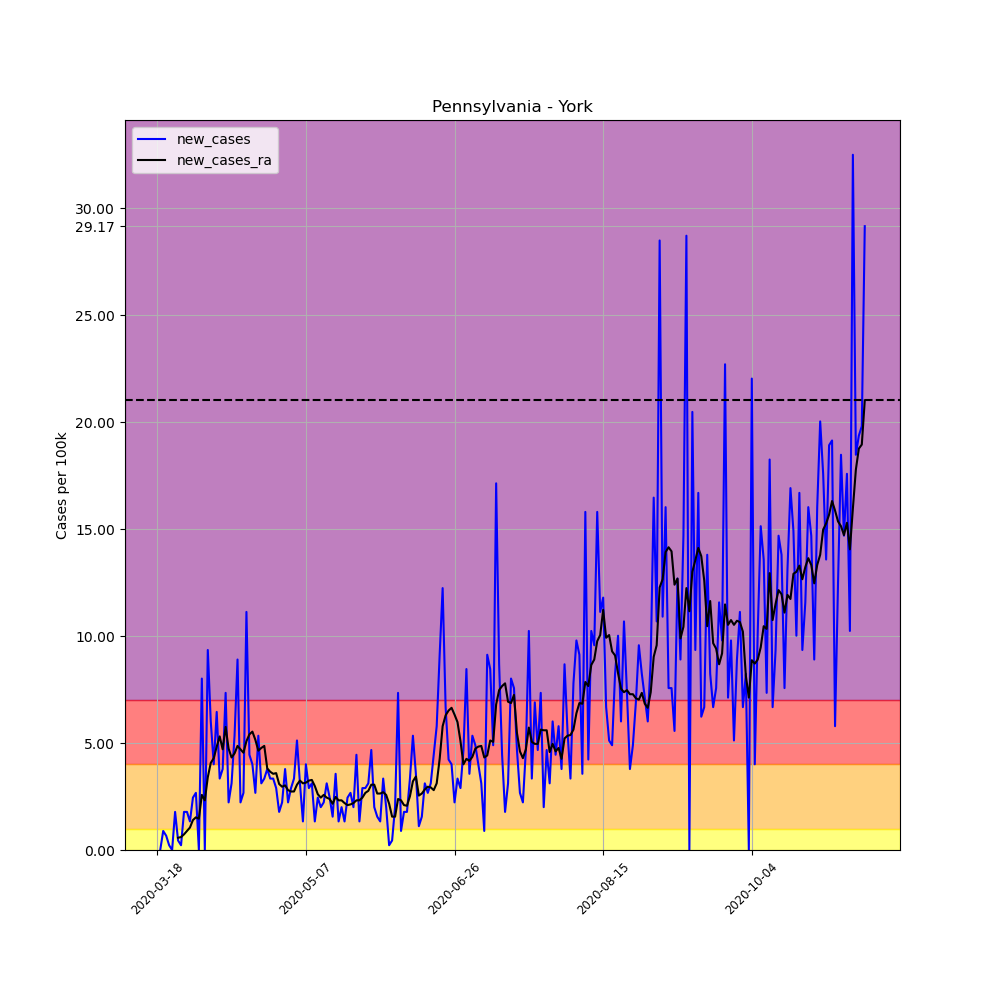

Source data for this figure (header and first rows):
, date, county, state, fips, cases, deaths, COUNTY, STNAME, CTYNAME, POPESTIMATE2019, per_100k, per_100k_ra, new_cases, new_cases_ra
149010, 2020-03-18, York, Pennsylvania, 42133, 2, 0, 133, Pennsylvania, York, 449058, 0.4454, , , 
149011, 2020-03-19, York, Pennsylvania, 42133, 2, 0, 133, Pennsylvania, York, 449058, 0.4454, , 0.0, 
149012, 2020-03-20, York, Pennsylvania, 42133, 6, 0, 133, Pennsylvania, York, 449058, 1.336, , 0.8908, 
149013, 2020-03-21, York, Pennsylvania, 42133, 9, 0, 133, Pennsylvania, York, 449058, 2.004, , 0.6681, 
149014, 2020-03-22, York, Pennsylvania, 42133, 10, 0, 133, Pennsylvania, York, 449058, 2.227, , 0.2227, 
149015, 2020-03-23, York, Pennsylvania, 42133, 10, 0, 133, Pennsylvania, York, 449058, 2.227, , 0.0, 
149016, 2020-03-24, York, Pennsylvania, 42133, 18, 0, 133, Pennsylvania, York, 449058, 4.008, 1.813, 1.782, 
149017, 2020-03-25, York, Pennsylvania, 42133, 20, 0, 133, Pennsylvania, York, 449058, 4.454, 2.386, 0.4454, 0.5726
149018, 2020-03-26, York, Pennsylvania, 42133, 21, 0, 133, Pennsylvania, York, 449058, 4.676, 2.99, 0.2227, 0.6044
149019, 2020-03-27, York, Pennsylvania, 42133, 29, 0, 133, Pennsylvania, York, 449058, 6.458, 3.722, 1.782, 0.7317
149020, 2020-03-28, York, Pennsylvania, 42133, 37, 0, 133, Pennsylvania, York, 449058, 8.239, 4.613, 1.782, 0.8908
149021, 2020-03-29, York, Pennsylvania, 42133, 43, 0, 133, Pennsylvania, York, 449058, 9.576, 5.663, 1.336, 1.05
149022, 2020-03-30, York, Pennsylvania, 42133, 54, 0, 133, Pennsylvania, York, 449058, 12.03, 7.062, 2.45, 1.4
149023, 2020-03-31, York, Pennsylvania, 42133, 66, 0, 133, Pennsylvania, York, 449058, 14.7, 8.589, 2.672, 1.527
149024, 2020-04-01, York, Pennsylvania, 42133, 66, 0, 133, Pennsylvania, York, 449058, 14.7, 10.05, 0.0, 1.463
149025, 2020-04-02, York, Pennsylvania, 42133, 102, 1, 133, Pennsylvania, York, 449058, 22.71, 12.63, 8.017, 2.577
149026, 2020-04-03, York, Pennsylvania, 42133, 102, 1, 133, Pennsylvania, York, 449058, 22.71, 14.95, 0.0, 2.322
149027, 2020-04-04, York, Pennsylvania, 42133, 144, 1, 133, Pennsylvania, York, 449058, 32.07, 18.36, 9.353, 3.404
149028, 2020-04-05, York, Pennsylvania, 42133, 171, 1, 133, Pennsylvania, York, 449058, 38.08, 22.43, 6.013, 4.072
149029, 2020-04-06, York, Pennsylvania, 42133, 189, 1, 133, Pennsylvania, York, 449058, 42.09, 26.72, 4.008, 4.295
149030, 2020-04-07, York, Pennsylvania, 42133, 218, 2, 133, Pennsylvania, York, 449058, 48.55, 31.56, 6.458, 4.836
149031, 2020-04-08, York, Pennsylvania, 42133, 233, 2, 133, Pennsylvania, York, 449058, 51.89, 36.87, 3.34, 5.313
149032, 2020-04-09, York, Pennsylvania, 42133, 250, 3, 133, Pennsylvania, York, 449058, 55.67, 41.58, 3.786, 4.708
149033, 2020-04-10, York, Pennsylvania, 42133, 283, 3, 133, Pennsylvania, York, 449058, 63.02, 47.34, 7.349, 5.758
149034, 2020-04-11, York, Pennsylvania, 42133, 293, 3, 133, Pennsylvania, York, 449058, 65.25, 52.08, 2.227, 4.74
149035, 2020-04-12, York, Pennsylvania, 42133, 307, 3, 133, Pennsylvania, York, 449058, 68.37, 56.4, 3.118, 4.327
149036, 2020-04-13, York, Pennsylvania, 42133, 331, 3, 133, Pennsylvania, York, 449058, 73.71, 60.92, 5.345, 4.517
149037, 2020-04-14, York, Pennsylvania, 42133, 371, 3, 133, Pennsylvania, York, 449058, 82.62, 65.79, 8.908, 4.867
149038, 2020-04-15, York, Pennsylvania, 42133, 381, 4, 133, Pennsylvania, York, 449058, 84.84, 70.5, 2.227, 4.708
149039, 2020-04-16, York, Pennsylvania, 42133, 393, 4, 133, Pennsylvania, York, 449058, 87.52, 75.05, 2.672, 4.549
149040, 2020-04-17, York, Pennsylvania, 42133, 443, 4, 133, Pennsylvania, York, 449058, 98.65, 80.14, 11.13, 5.09
149041, 2020-04-18, York, Pennsylvania, 42133, 463, 4, 133, Pennsylvania, York, 449058, 103.1, 85.54, 4.454, 5.408
149042, 2020-04-19, York, Pennsylvania, 42133, 481, 6, 133, Pennsylvania, York, 449058, 107.1, 91.08, 4.008, 5.535
149043, 2020-04-20, York, Pennsylvania, 42133, 493, 6, 133, Pennsylvania, York, 449058, 109.8, 96.23, 2.672, 5.154
149044, 2020-04-21, York, Pennsylvania, 42133, 517, 13, 133, Pennsylvania, York, 449058, 115.1, 100.9, 5.345, 4.645
149045, 2020-04-22, York, Pennsylvania, 42133, 531, 14, 133, Pennsylvania, York, 449058, 118.2, 105.6, 3.118, 4.772
149046, 2020-04-23, York, Pennsylvania, 42133, 546, 13, 133, Pennsylvania, York, 449058, 121.6, 110.5, 3.34, 4.867
149047, 2020-04-24, York, Pennsylvania, 42133, 563, 13, 133, Pennsylvania, York, 449058, 125.4, 114.3, 3.786, 3.818
149048, 2020-04-25, York, Pennsylvania, 42133, 578, 13, 133, Pennsylvania, York, 449058, 128.7, 118, 3.34, 3.658
149049, 2020-04-26, York, Pennsylvania, 42133, 593, 13, 133, Pennsylvania, York, 449058, 132.1, 121.6, 3.34, 3.563
149050, 2020-04-27, York, Pennsylvania, 42133, 606, 13, 133, Pennsylvania, York, 449058, 134.9, 125.2, 2.895, 3.595
149051, 2020-04-28, York, Pennsylvania, 42133, 614, 13, 133, Pennsylvania, York, 449058, 136.7, 128.2, 1.782, 3.086
149052, 2020-04-29, York, Pennsylvania, 42133, 624, 13, 133, Pennsylvania, York, 449058, 139, 131.2, 2.227, 2.959
149053, 2020-04-30, York, Pennsylvania, 42133, 641, 13, 133, Pennsylvania, York, 449058, 142.7, 134.2, 3.786, 3.022
149054, 2020-05-01, York, Pennsylvania, 42133, 651, 13, 133, Pennsylvania, York, 449058, 145, 137, 2.227, 2.8
149055, 2020-05-02, York, Pennsylvania, 42133, 664, 13, 133, Pennsylvania, York, 449058, 147.9, 139.8, 2.895, 2.736
149056, 2020-05-03, York, Pennsylvania, 42133, 679, 13, 133, Pennsylvania, York, 449058, 151.2, 142.5, 3.34, 2.736
149057, 2020-05-04, York, Pennsylvania, 42133, 702, 13, 133, Pennsylvania, York, 449058, 156.3, 145.5, 5.122, 3.054
149058, 2020-05-05, York, Pennsylvania, 42133, 716, 13, 133, Pennsylvania, York, 449058, 159.4, 148.8, 3.118, 3.245
149059, 2020-05-06, York, Pennsylvania, 42133, 722, 13, 133, Pennsylvania, York, 449058, 160.8, 151.9, 1.336, 3.118
149060, 2020-05-07, York, Pennsylvania, 42133, 740, 13, 133, Pennsylvania, York, 449058, 164.8, 155.1, 4.008, 3.149
149061, 2020-05-08, York, Pennsylvania, 42133, 753, 13, 133, Pennsylvania, York, 449058, 167.7, 158.3, 2.895, 3.245
149062, 2020-05-09, York, Pennsylvania, 42133, 767, 13, 133, Pennsylvania, York, 449058, 170.8, 161.6, 3.118, 3.277
149063, 2020-05-10, York, Pennsylvania, 42133, 773, 13, 133, Pennsylvania, York, 449058, 172.1, 164.6, 1.336, 2.99
149064, 2020-05-11, York, Pennsylvania, 42133, 784, 13, 133, Pennsylvania, York, 449058, 174.6, 167.2, 2.45, 2.609
149065, 2020-05-12, York, Pennsylvania, 42133, 793, 14, 133, Pennsylvania, York, 449058, 176.6, 169.6, 2.004, 2.45
149066, 2020-05-13, York, Pennsylvania, 42133, 803, 14, 133, Pennsylvania, York, 449058, 178.8, 172.2, 2.227, 2.577
149067, 2020-05-14, York, Pennsylvania, 42133, 817, 15, 133, Pennsylvania, York, 449058, 181.9, 174.7, 3.118, 2.45
149068, 2020-05-15, York, Pennsylvania, 42133, 828, 16, 133, Pennsylvania, York, 449058, 184.4, 177, 2.45, 2.386
149069, 2020-05-16, York, Pennsylvania, 42133, 835, 15, 133, Pennsylvania, York, 449058, 185.9, 179.2, 1.559, 2.163
... 179 more rows
